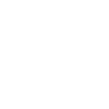
t = 0.00 s
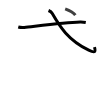
t = 2.75 s
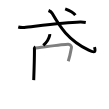
t = 5.50 s
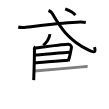
t = 8.50 s
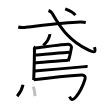
t = 11.25 s
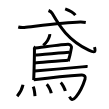
t = 14.00 s

The animated SVG that drew these frames (rendered in a browser with its animation timeline set to each time). Animation: 14 SMIL elements (animate=14); one cycle of 14.00 s.

<svg width="109px" height="109px" viewBox="0 0 px 109px" xmlns="http://www.w3.org/2000/svg" xmlns:xlink="http://www.w3.org/1999/xlink" xml:space="preserve" version="1.1"  baseProfile="full">
<path d="M18.25,27.01c1.58,0.45,4.48,0.6,6.04,0.45c9.71-0.96,39.16-4.93,55.96-5.34c2.62-0.06,4.2,0.21,5.51,0.44" style="fill:none;stroke:black;stroke-width:3;opacity:0">
  <animate attributeType="CSS" attributeName="opacity" from="0" to="1" begin="0s" dur="1s" repeatCount="Indefinite" fill="freeze" />
</path>
<path d="M48.52,10.5c2.01,0.86,2.83,1.33,3.77,2.94C60,26.75,67.75,39.75,88.72,50.13c7.2,3.56,6.79,0.87,5.78-2.92" style="fill:none;stroke:black;stroke-width:3;opacity:0">
  <animate attributeType="CSS" attributeName="opacity" from="0" to="1" begin="1s" dur="1s" repeatCount="Indefinite" fill="freeze" />
</path>
<path d="M65.17,8.83c3.32,1.25,8.63,4.12,10.18,6.27" style="fill:none;stroke:black;stroke-width:3;opacity:0">
  <animate attributeType="CSS" attributeName="opacity" from="0" to="1" begin="2s" dur="1s" repeatCount="Indefinite" fill="freeze" />
</path>
<path d="M49.73,34.18c0.02,0.27,0.04,0.69-0.04,1.07c-0.44,2.25-2.97,7.18-6.44,10.19" style="fill:none;stroke:black;stroke-width:3;opacity:0">
  <animate attributeType="CSS" attributeName="opacity" from="0" to="1" begin="3s" dur="1s" repeatCount="Indefinite" fill="freeze" />
</path>
<path d="M33.63,46.67c0.46,0.28,0.82,2.17,0.82,2.65c0,4.95-0.45,22.97-0.73,30.76" style="fill:none;stroke:black;stroke-width:3;opacity:0">
  <animate attributeType="CSS" attributeName="opacity" from="0" to="1" begin="4s" dur="1s" repeatCount="Indefinite" fill="freeze" />
</path>
<path d="M35.02,48.02c2.13-0.07,29.73-3.77,33.17-3.65c2.07,0.07,3.57,1.81,3.29,3.1c-0.17,0.79-1.25,7.74-3.23,13.82" style="fill:none;stroke:black;stroke-width:3;opacity:0">
  <animate attributeType="CSS" attributeName="opacity" from="0" to="1" begin="5s" dur="1s" repeatCount="Indefinite" fill="freeze" />
</path>
<path d="M35.36,55.09c2.61,0,30.92-2.89,33.87-2.89" style="fill:none;stroke:black;stroke-width:3;opacity:0">
  <animate attributeType="CSS" attributeName="opacity" from="0" to="1" begin="6s" dur="1s" repeatCount="Indefinite" fill="freeze" />
</path>
<path d="M34.74,62.99c5.31-0.28,26.87-2.52,33.48-2.76" style="fill:none;stroke:black;stroke-width:3;opacity:0">
  <animate attributeType="CSS" attributeName="opacity" from="0" to="1" begin="7s" dur="1s" repeatCount="Indefinite" fill="freeze" />
</path>
<path d="M34.53,71.02c11.22-0.97,42.9-3.61,47.72-4.14c1.68-0.18,4.53-0.4,5.38-0.26" style="fill:none;stroke:black;stroke-width:3;opacity:0">
  <animate attributeType="CSS" attributeName="opacity" from="0" to="1" begin="8s" dur="1s" repeatCount="Indefinite" fill="freeze" />
</path>
<path d="M33.73,79.73c12.48-1.56,40.84-4.33,47.77-4.78c3.25-0.21,4.31,1.74,3.5,4.29c-2.25,7.09-5.32,13.14-9,17.65c-3.5,4.29-5,2.86-6.5-0.31" style="fill:none;stroke:black;stroke-width:3;opacity:0">
  <animate attributeType="CSS" attributeName="opacity" from="0" to="1" begin="9s" dur="1s" repeatCount="Indefinite" fill="freeze" />
</path>
<path d="M23,84.75c-0.5,2.5-3.25,8.5-5.83,11.5" style="fill:none;stroke:black;stroke-width:3;opacity:0">
  <animate attributeType="CSS" attributeName="opacity" from="0" to="1" begin="10s" dur="1s" repeatCount="Indefinite" fill="freeze" />
</path>
<path d="M33.18,86.51c0.82,1.8,1.61,6.75,1.81,9.56" style="fill:none;stroke:black;stroke-width:3;opacity:0">
  <animate attributeType="CSS" attributeName="opacity" from="0" to="1" begin="11s" dur="1s" repeatCount="Indefinite" fill="freeze" />
</path>
<path d="M46.75,84.21c1.59,1.58,4.1,6.5,4.5,8.97" style="fill:none;stroke:black;stroke-width:3;opacity:0">
  <animate attributeType="CSS" attributeName="opacity" from="0" to="1" begin="12s" dur="1s" repeatCount="Indefinite" fill="freeze" />
</path>
<path d="M60.75,82.48c1.59,1.51,4.1,6.19,4.5,8.53" style="fill:none;stroke:black;stroke-width:3;opacity:0">
  <animate attributeType="CSS" attributeName="opacity" from="0" to="1" begin="13s" dur="1s" repeatCount="Indefinite" fill="freeze" />
</path>
</svg>
